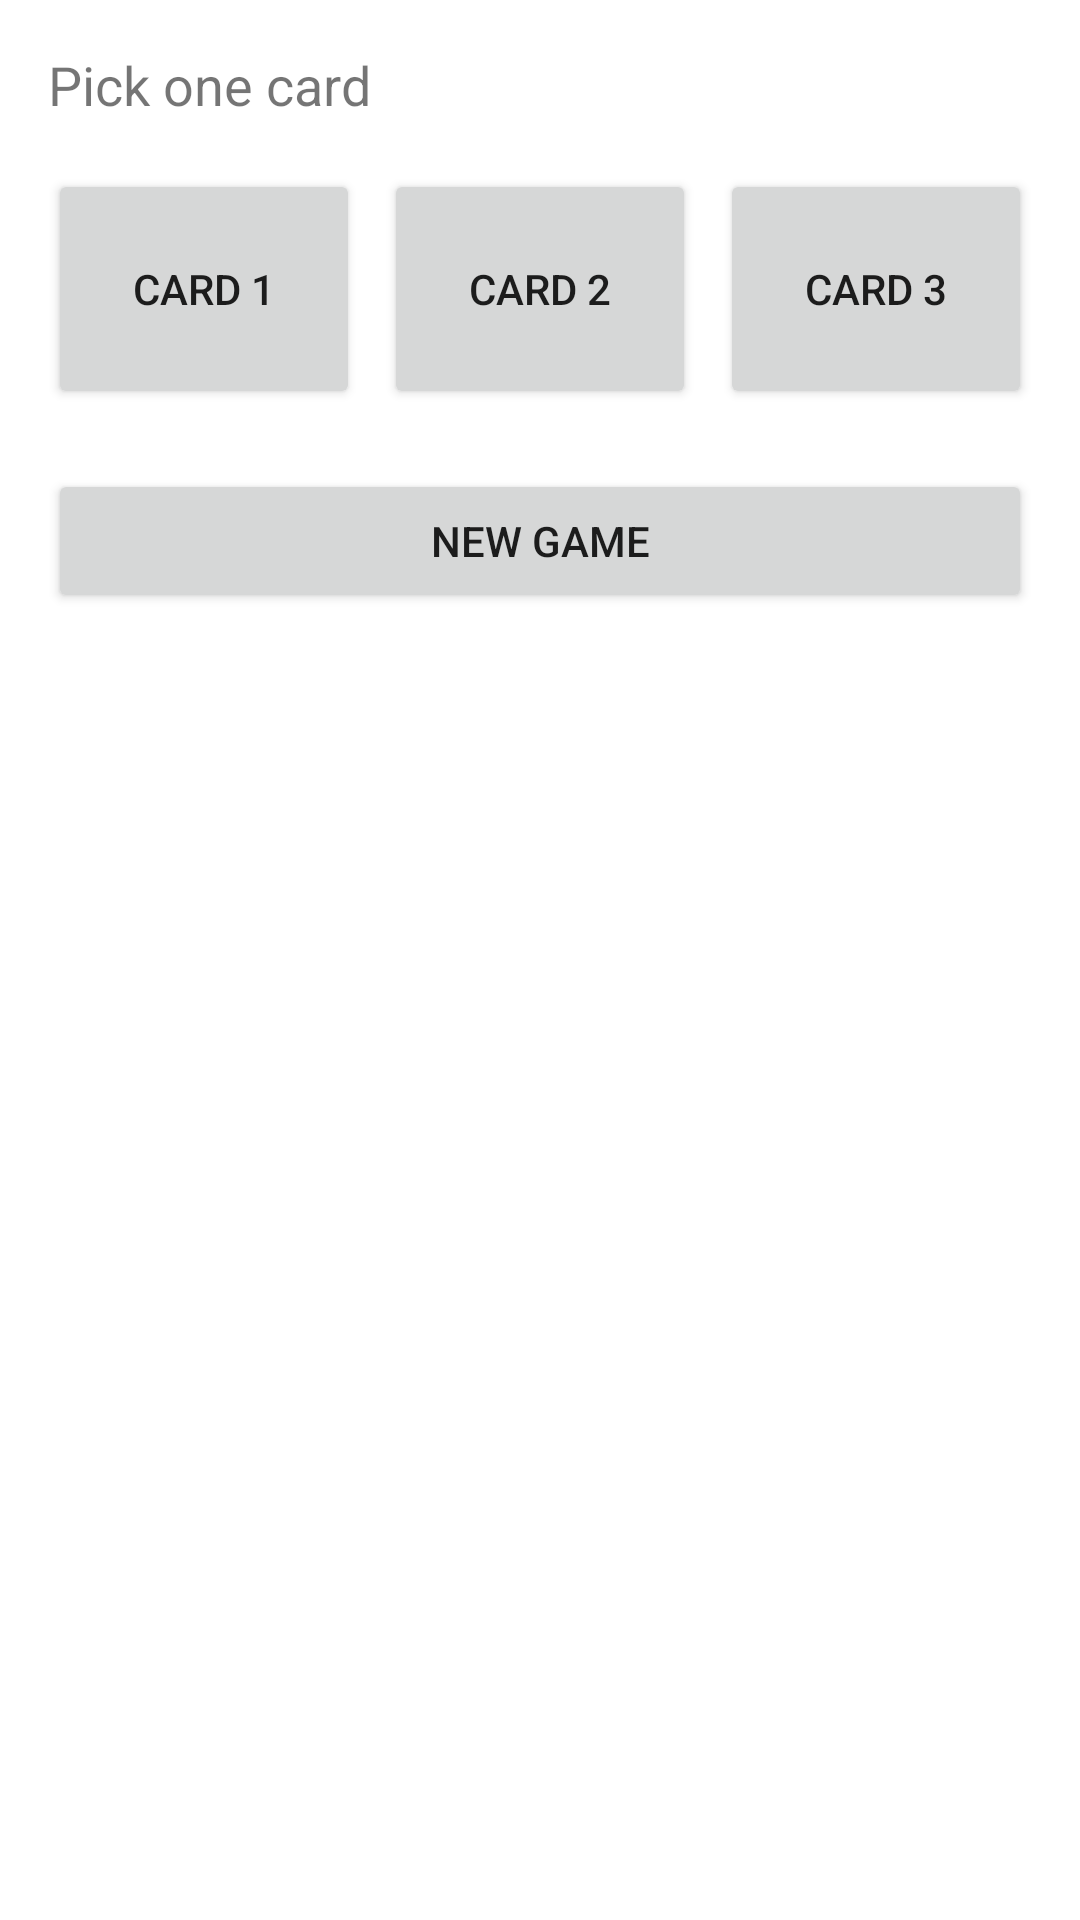

Write the Android layout XML for this screen, with the resource values it uses.
<!-- AndroidManifest.xml: application theme Theme.Pz3 -->
<!-- res/layout/activity_guess_card.xml -->
<?xml version="1.0" encoding="utf-8"?>
<LinearLayout xmlns:android="http://schemas.android.com/apk/res/android"
    android:layout_width="match_parent"
    android:layout_height="match_parent"
    android:orientation="vertical"
    android:padding="16dp">

    <TextView
        android:id="@+id/resultText"
        android:layout_width="wrap_content"
        android:layout_height="wrap_content"
        android:text="@string/guess_prompt"
        android:textSize="18sp" />

    <LinearLayout
        android:layout_width="match_parent"
        android:layout_height="wrap_content"
        android:layout_marginTop="16dp"
        android:orientation="horizontal"
        android:weightSum="3">

        <Button
            android:id="@+id/card1"
            android:layout_width="0dp"
            android:layout_height="80dp"
            android:layout_weight="1"
            android:text="@string/card_1" />

        <Button
            android:id="@+id/card2"
            android:layout_width="0dp"
            android:layout_height="80dp"
            android:layout_marginStart="8dp"
            android:layout_weight="1"
            android:text="@string/card_2" />

        <Button
            android:id="@+id/card3"
            android:layout_width="0dp"
            android:layout_height="80dp"
            android:layout_marginStart="8dp"
            android:layout_weight="1"
            android:text="@string/card_3" />
    </LinearLayout>

    <Button
        android:id="@+id/newGameBtn"
        android:layout_width="match_parent"
        android:layout_height="wrap_content"
        android:layout_marginTop="20dp"
        android:text="@string/new_game" />

</LinearLayout>
<!-- resources referenced by this layout -->
<resources>
  <string name="card_1">Card 1</string>
  <string name="card_2">Card 2</string>
  <string name="card_3">Card 3</string>
  <string name="guess_prompt">Pick one card</string>
  <string name="new_game">New Game</string>
  <style name="Theme.Pz3" parent="Theme.MaterialComponents.DayNight.DarkActionBar">
          <item name="colorPrimary">@android:color/holo_blue_dark</item>
          <item name="colorPrimaryVariant">@android:color/holo_blue_light</item>
          <item name="colorOnPrimary">@android:color/white</item>
          <item name="android:statusBarColor" tools:targetApi="l">@android:color/holo_blue_dark</item>
      </style>
</resources>
